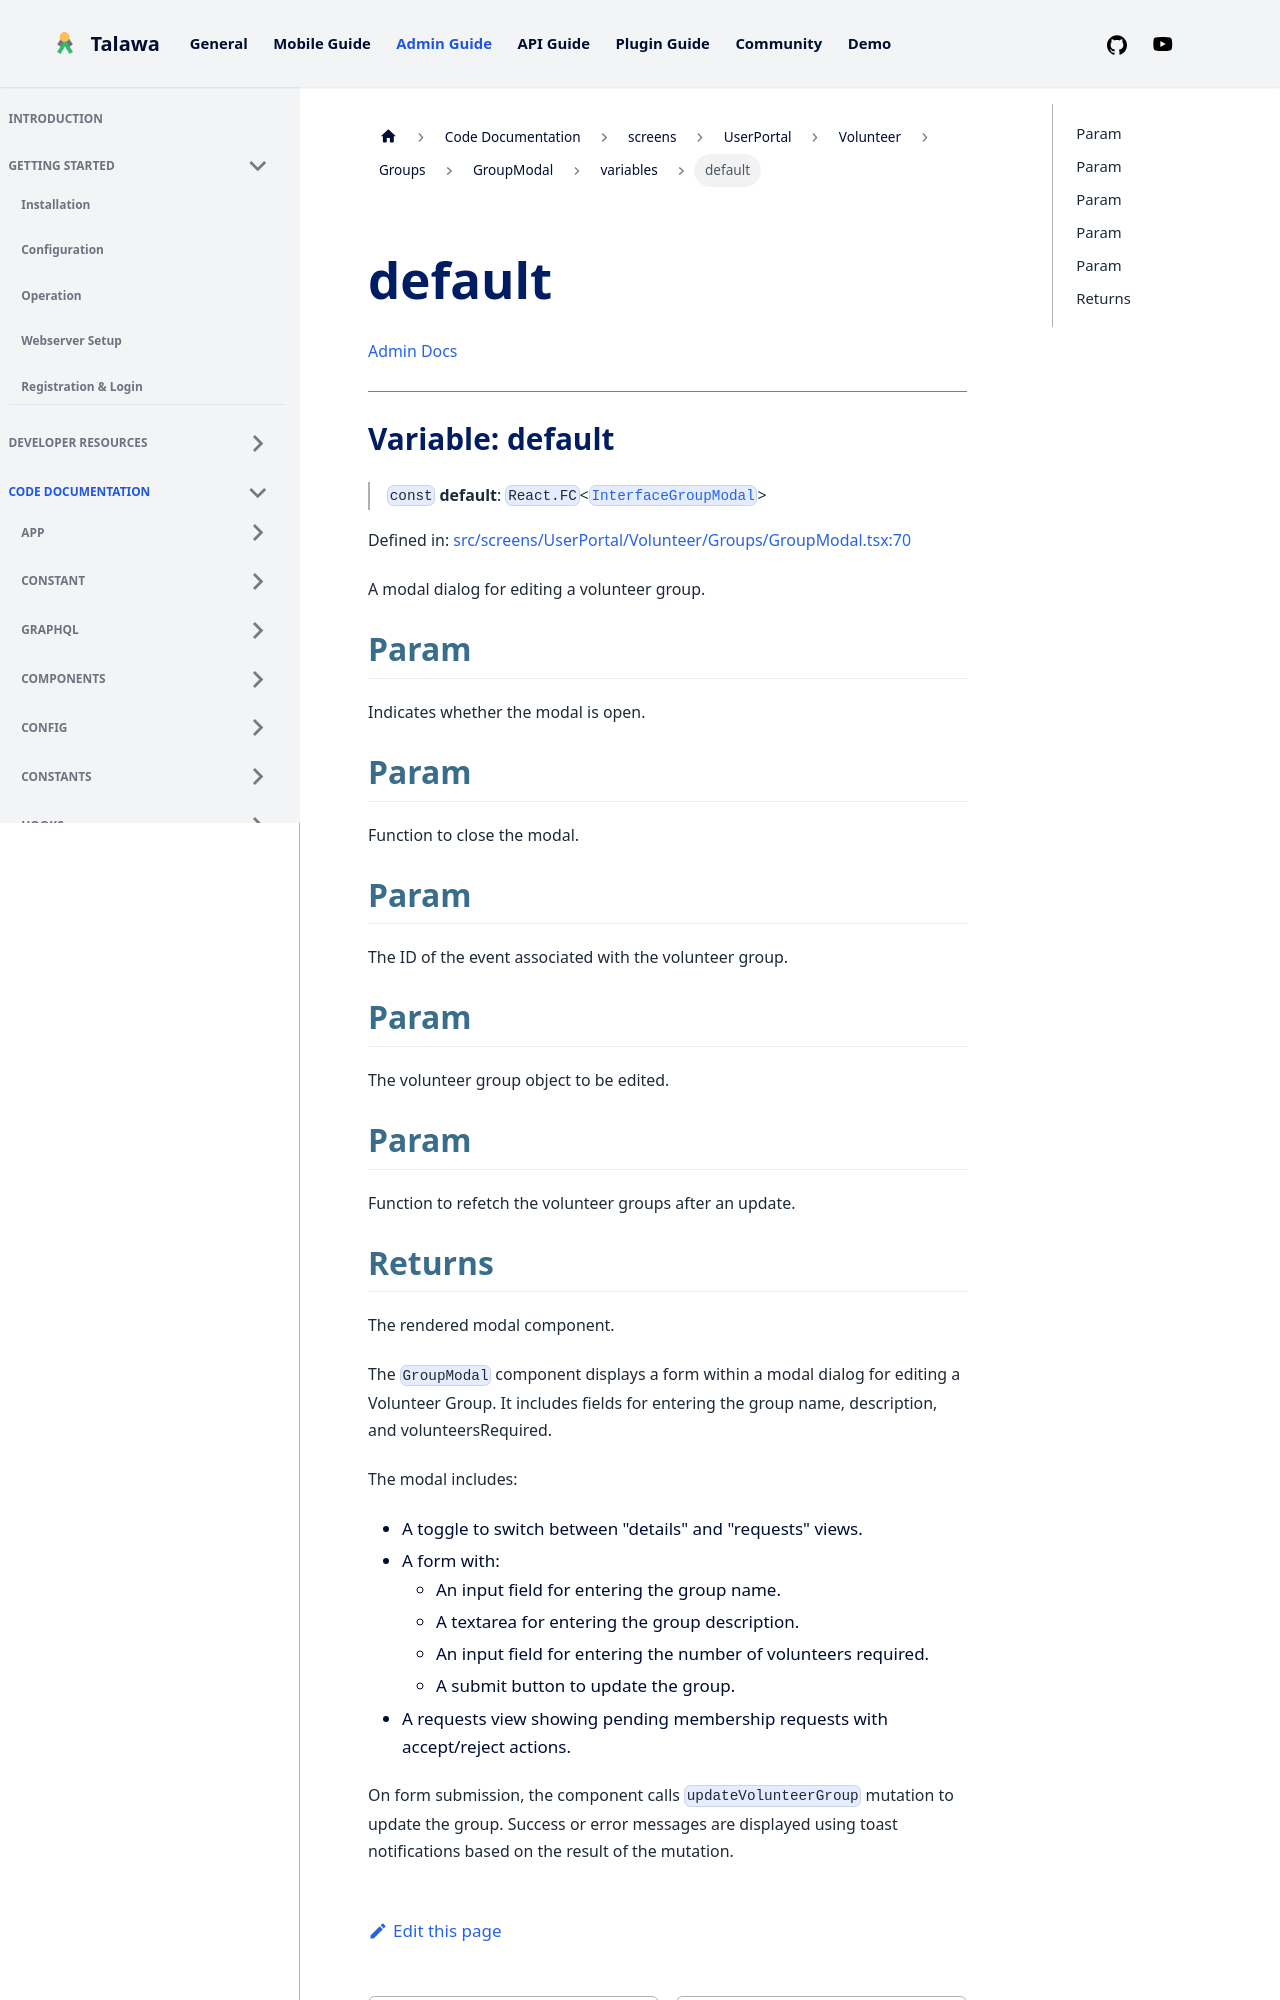

repository: PalisadoesFoundation/talawa-admin · page: docs/auto-docs/screens/UserPortal/Volunteer/Groups/GroupModal/variables/default/index.html · generator: docusaurus

[Admin Docs](/)

***

# Variable: default

> `const` **default**: `React.FC`\<[`InterfaceGroupModal`](../interfaces/InterfaceGroupModal.md)\>

Defined in: [src/screens/UserPortal/Volunteer/Groups/GroupModal.tsx:70](https://github.com/PalisadoesFoundation/talawa-admin/blob/main/src/screens/UserPortal/Volunteer/Groups/GroupModal.tsx#L70)

A modal dialog for editing a volunteer group.

## Param

Indicates whether the modal is open.

## Param

Function to close the modal.

## Param

The ID of the event associated with the volunteer group.

## Param

The volunteer group object to be edited.

## Param

Function to refetch the volunteer groups after an update.
